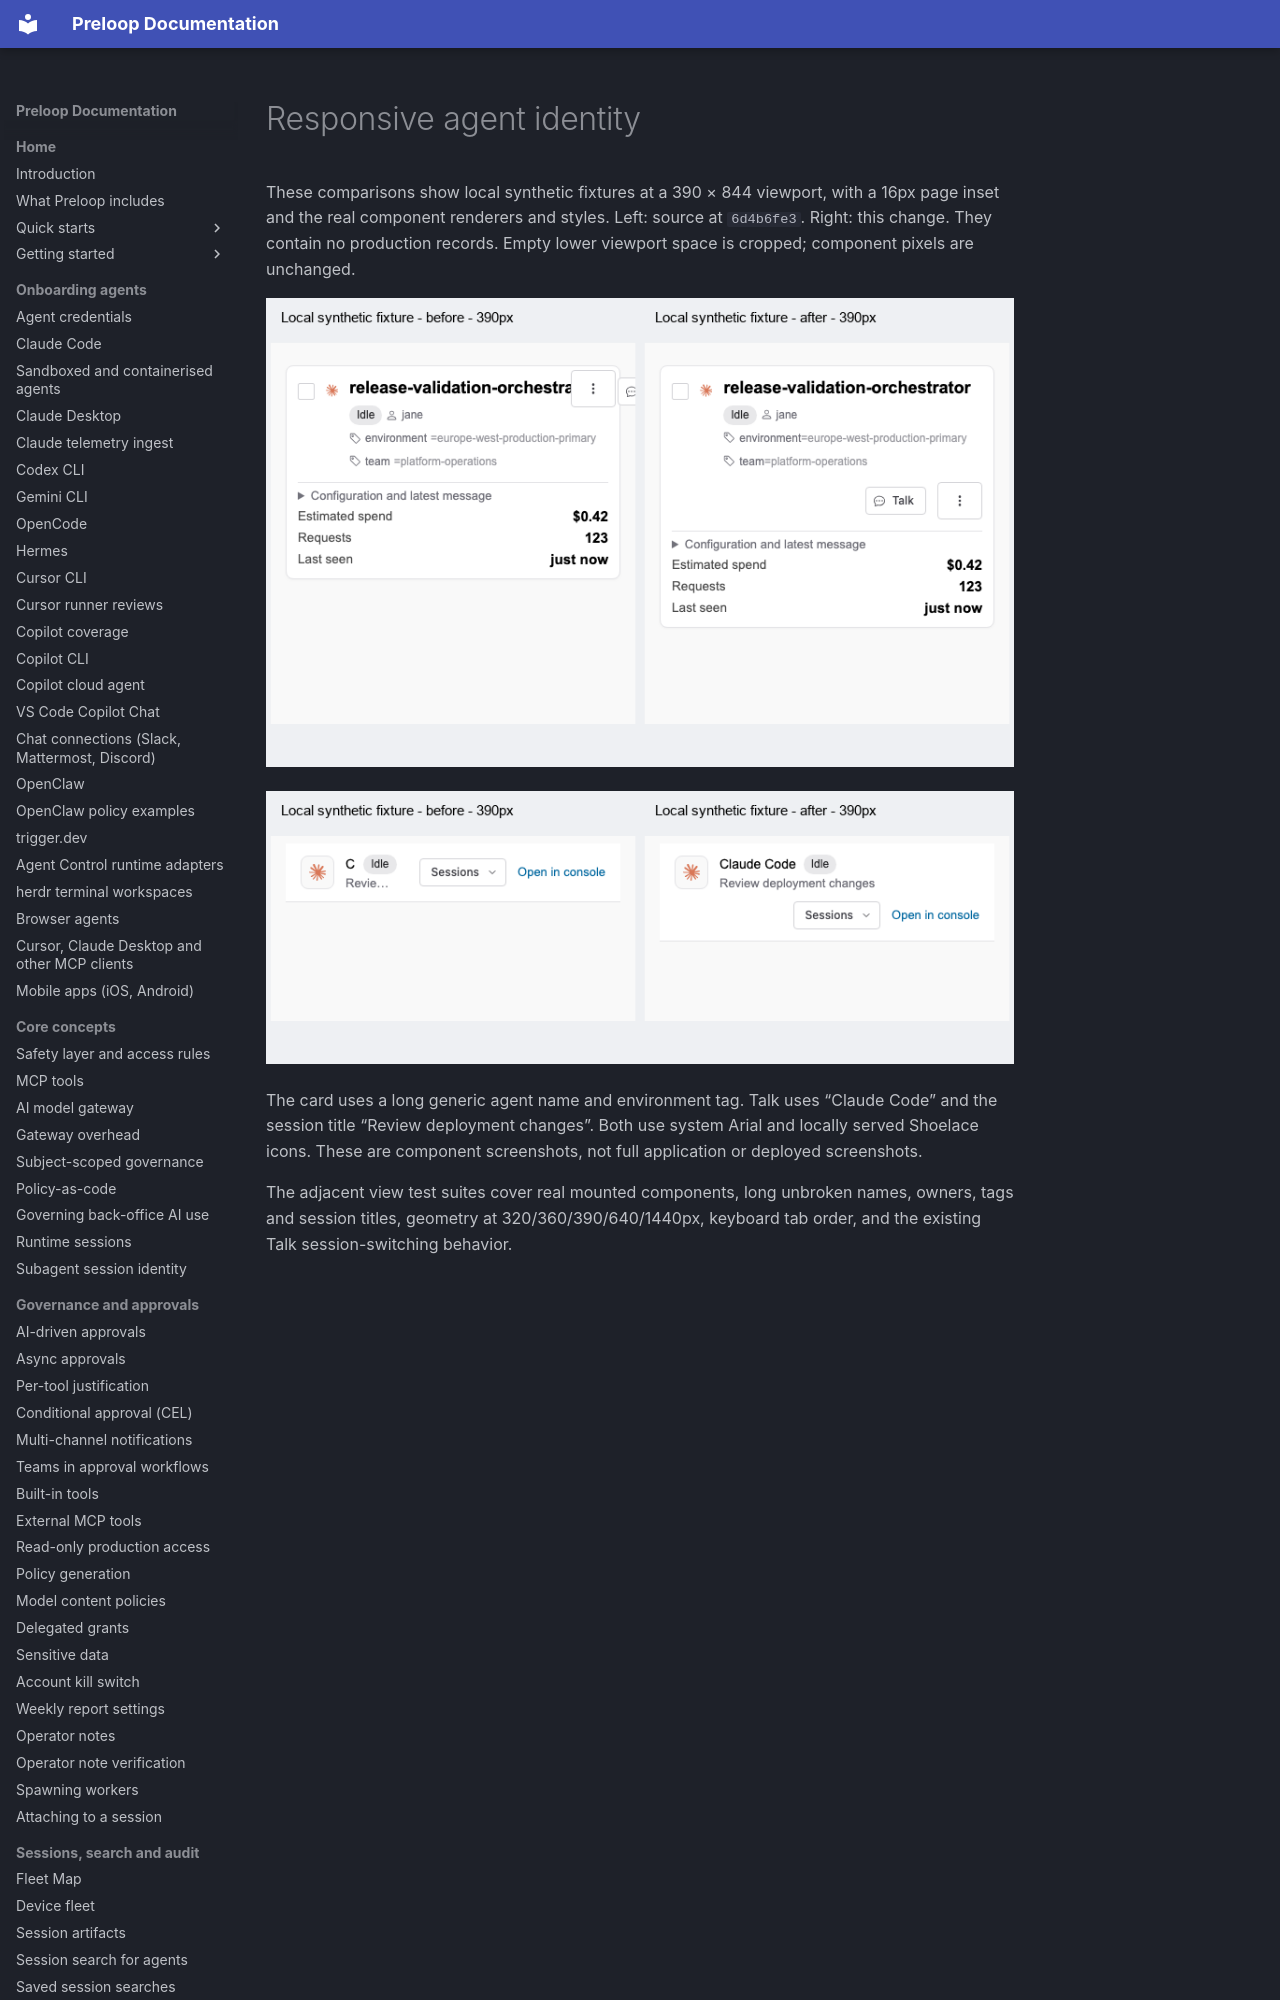

repository: preloop/preloop · page: assets/reviews/responsive-agents/index.html · generator: mkdocs

# Responsive agent identity

These comparisons show local synthetic fixtures at a 390 × 844 viewport,
with a 16px page inset and the real component renderers and styles. Left:
source at `6d4b6fe3`. Right: this change.
They contain no production records. Empty lower viewport space i
